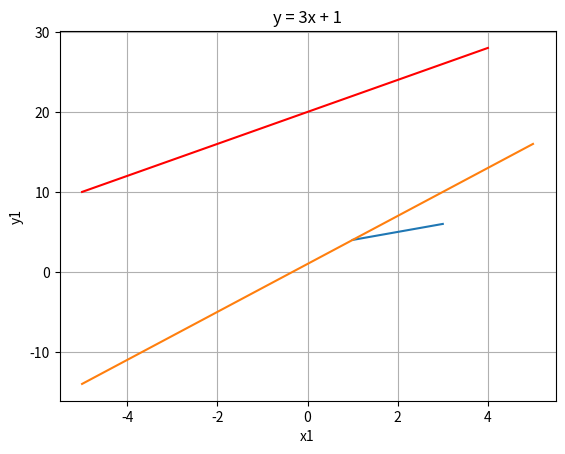

Recreate this plot in Python.
print(len('cos'))

a = "212365"
flag = True

if len(a) == 6 and a[2] == '-':
    for i in range(6):
        if i==2:
            continue
        if a[i].isdigit():
           flag = True
        else:
            flag = False
            break
else:
    flag=False

print(flag)

for i in range(1,100):
    if i==5 or i==50 or i==80:
        continue
    else:
        print(i)

b = 'kajoak'
c = (b[::1] == b[::-1])
print(c)

lista = ['gg', 'll', 'kk','ww']
lista.append('cc')
print(lista)
lista.insert(2,'zz')
print(lista)
lista[0] = 'oo'
print(lista)
print(lista[::-1])



import random

n = set()

while len(n) <6:
    nn = random.randint(1,51)
    n.add(nn)

n = list(sorted(n))
print(n)

dictt = {'kot':'cat', 'pies':'dog'}
print(dictt)
print(dictt['kot'])

kiss = dictt.keys()
print(kiss)
val = dictt.values()
print(val)

import matplotlib.pyplot as plt
import numpy as np

x = [1,2,3]
y = [4,5,6]

plt.plot(x,y)
plt.xlabel('x')
plt.ylabel('y')
plt.title('WYKRES')
plt.show()

x1 = []
y1 = []

for i in range(-5,6):
    x1.append(i)
    y1.append(i*3+1)

plt.plot(x1,y1)
plt.xlabel('x1')
plt.ylabel('y1')
plt.title('y = 3x + 1')
plt.show()

x2 = list(range(-5,5))
y2 = [x*2+20 for x in x2]

plt.plot(x2,y2, color='red')
plt.grid(True)
plt.show()

def sub(a,b):
    return a-b

print(sub(b=3, a=5))


























